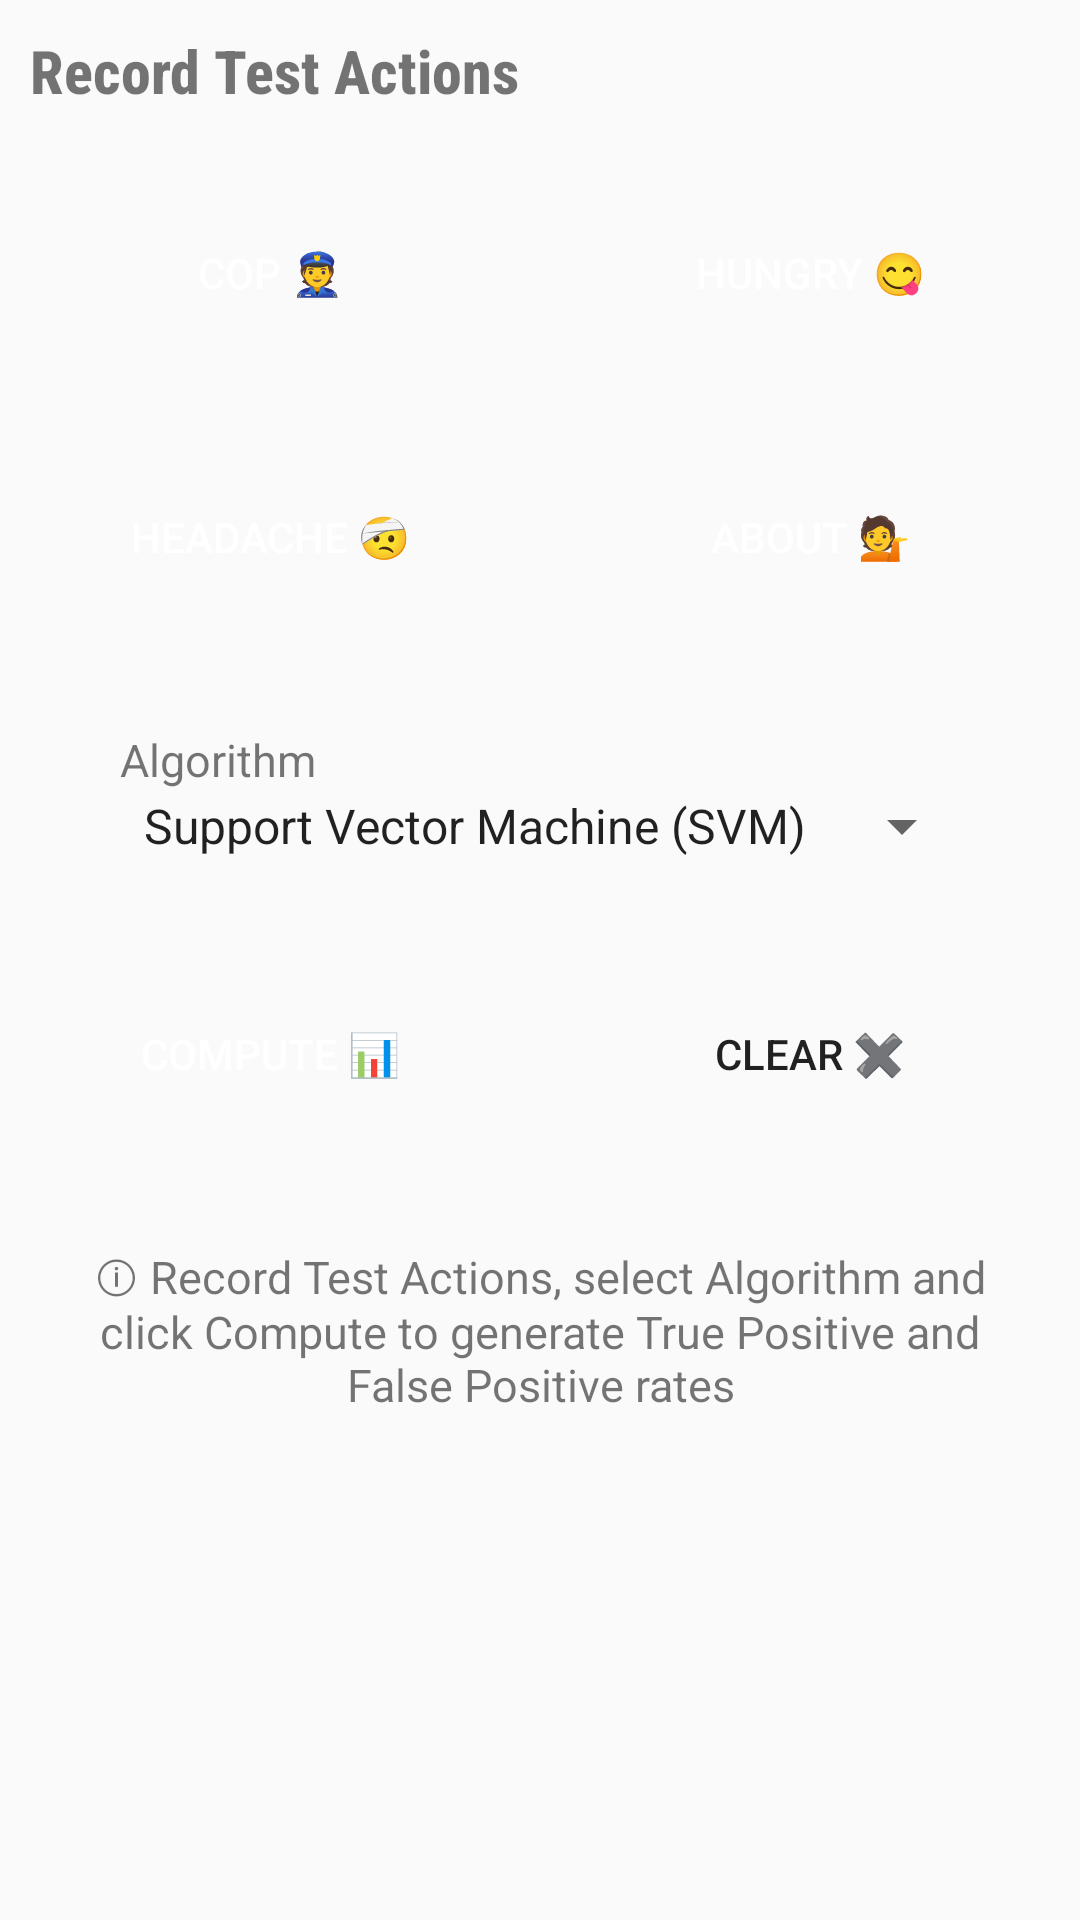

Reconstruct the res/layout file that produces this screen, plus the resources it refers to.
<!-- AndroidManifest.xml: application theme AppTheme -->
<!-- res/layout/test_main.xml -->
<?xml version="1.0" encoding="utf-8"?>
<RelativeLayout xmlns:android="http://schemas.android.com/apk/res/android"
    xmlns:tools="http://schemas.android.com/tools"
    android:layout_width="match_parent"
    android:layout_height="match_parent"
    tools:context=".MainActivity"
    tools:showIn="@layout/activity_main">

    <TextView
        android:id="@+id/test_action_title"
        android:layout_width="match_parent"
        android:layout_height="wrap_content"
        android:text="@string/test_action_title"
        android:layout_marginTop="10dp"
        android:layout_marginBottom="10dp"
        android:fontFamily="sans-serif-condensed"
        android:layout_marginLeft="10dp"
        android:textFontWeight="800"
        android:textStyle="bold"
        android:textSize="20sp"
        android:gravity="left"/>
    <LinearLayout
        android:id="@+id/relative_layout_1"
        android:layout_width="match_parent"
        android:layout_height="wrap_content"
        android:layout_below="@id/test_action_title"
        android:gravity="center"
        android:layout_margin="10dp"
        android:orientation="horizontal">
        <Button
            android:id="@+id/cop_test"
            android:text="@string/cop_btn_title"
            android:textColor="@android:color/white"
            android:background="@drawable/record_button"
            android:layout_width="160dp"
            android:layout_height="wrap_content"
            android:layout_margin="10dp"/>
        <Button
            android:id="@+id/hungry_test"
            android:text="@string/hungry_btn_title"
            android:textColor="@android:color/white"
            android:background="@drawable/record_button"
            android:layout_width="160dp"
            android:layout_margin="10dp"
            android:layout_height="wrap_content" />
    </LinearLayout>
    <LinearLayout
        android:id="@+id/relative_layout_2"
        android:layout_below="@id/relative_layout_1"
        android:layout_width="match_parent"
        android:layout_margin="10dp"
        android:gravity="center"
        android:layout_height="wrap_content"
        android:orientation="horizontal">
        <Button
            android:id="@+id/headache_test"
            android:text="@string/headache_btn_title"
            android:textColor="@android:color/white"
            android:layout_width="160dp"
            android:background="@drawable/record_button"
            android:layout_margin="10dp"
            android:layout_height="wrap_content" />
        <Button
            android:id="@+id/about_test"
            android:text="@string/about_btn_title"
            android:textColor="@android:color/white"
            android:layout_width="160dp"
            android:background="@drawable/record_button"
            android:layout_margin="10dp"
            android:layout_height="wrap_content" />
    </LinearLayout>
    <LinearLayout
        android:id="@+id/relative_layout_3"
        android:layout_below="@id/relative_layout_2"
        android:layout_width="match_parent"
        android:layout_margin="10dp"
        android:gravity="left"
        android:layout_height="wrap_content"
        android:orientation="vertical">
        <TextView
            android:id="@+id/algo_selection_label"
            android:layout_width="wrap_content"
            android:layout_height="wrap_content"
            android:text="@string/algorithm_label"
            android:layout_marginTop="10dp"
            android:layout_marginLeft="30dp"
            android:labelFor="@id/algo_drop_down"
            android:textSize="15sp"
            android:gravity="center"/>
        <Spinner
            android:id="@+id/algo_drop_down"
            android:layout_below="@id/relative_layout_2"
            android:layout_width="wrap_content"
            android:layout_marginTop="0dp"
            android:layout_marginBottom="10dp"
            android:layout_marginLeft="30dp"
            android:prompt="@string/choose_algorithm"
            android:entries="@array/algorithms_available"
            android:layout_height="wrap_content" />
    </LinearLayout>
    <LinearLayout
        android:id="@+id/relative_layout_4"
        android:layout_below="@id/relative_layout_3"
        android:layout_width="match_parent"
        android:layout_margin="10dp"
        android:gravity="center"
        android:layout_height="wrap_content"
        android:orientation="horizontal">
    <Button
        android:id="@+id/generate_acc_btn"
        android:text="@string/generate_btn_label"
        android:textColor="@android:color/white"
        android:background="@drawable/submit_button"
        android:layout_width="160dp"
        android:layout_margin="10dp"
        android:layout_height="wrap_content" />
    <Button
        android:id="@+id/clear_test_btn"
        android:text="@string/clear_btn_label"
        android:layout_width="160dp"
        android:background="@drawable/clear_button"
        android:layout_margin="10dp"
        android:layout_height="wrap_content" />
    </LinearLayout>
    <LinearLayout
        android:id="@+id/relative_layout_5"
        android:layout_below="@id/relative_layout_4"
        android:layout_width="match_parent"
        android:layout_margin="10dp"
        android:gravity="center"
        android:layout_height="wrap_content"
        android:orientation="vertical">
        <TextView
            android:id="@+id/test_help"
            android:layout_width="match_parent"
            android:layout_height="wrap_content"
            android:text="@string/test_help"
            android:layout_margin="10dp"
            android:textSize="15sp"
            android:gravity="center"/>
        <TextView
            android:id="@+id/generated_accuracies"
            android:layout_width="match_parent"
            android:layout_height="wrap_content"
            android:text="@string/generated_accuracies"
            android:layout_margin="10dp"
            android:textStyle="bold"
            android:textSize="25sp"
            android:gravity="center"/>
    </LinearLayout>
</RelativeLayout>
<!-- res/layout/activity_main.xml (included above) -->
<?xml version="1.0" encoding="utf-8"?>
<androidx.constraintlayout.widget.ConstraintLayout xmlns:android="http://schemas.android.com/apk/res/android"
    xmlns:app="http://schemas.android.com/apk/res-auto"
    xmlns:tools="http://schemas.android.com/tools"
    android:id="@+id/container"
    android:layout_width="match_parent"
    android:layout_height="match_parent"
    tools:context=".MainActivity">

    <include
        android:id="@+id/train_layout"
        layout="@layout/train_main"
        android:visibility="visible" />

    <include
        android:id="@+id/test_layout"
        layout="@layout/test_main"
        android:visibility="invisible" />

    <include
        android:id="@+id/settings_layout"
        layout="@layout/settings_main"
        android:visibility="invisible" />

    <com.google.android.material.bottomnavigation.BottomNavigationView
        android:id="@+id/nav_view"
        android:layout_width="0dp"
        android:layout_height="wrap_content"
        android:layout_marginStart="0dp"
        android:layout_marginEnd="0dp"
        android:background="?android:attr/windowBackground"
        app:layout_constraintBottom_toBottomOf="parent"
        app:layout_constraintLeft_toLeftOf="parent"
        app:layout_constraintRight_toRightOf="parent"
        app:menu="@menu/bottom_nav_menu" />

</androidx.constraintlayout.widget.ConstraintLayout>
<!-- res/layout/train_main.xml (included above) -->
<?xml version="1.0" encoding="utf-8"?>
<RelativeLayout xmlns:android="http://schemas.android.com/apk/res/android"
    xmlns:tools="http://schemas.android.com/tools"
    android:layout_width="match_parent"
    android:layout_height="match_parent"
    tools:context=".MainActivity"
    tools:showIn="@layout/activity_main">

    <TextView
        android:id="@+id/record_title"
        android:layout_width="match_parent"
        android:layout_height="wrap_content"
        android:fontFamily="sans-serif-condensed"
        android:text="@string/record_train_title"
        android:layout_margin="10dp"
        android:textFontWeight="800"
        android:textStyle="bold"
        android:textSize="20sp"
        android:gravity="left"/>
    <LinearLayout
        android:id="@+id/relative_layout_1"
        android:layout_width="match_parent"
        android:layout_height="wrap_content"
        android:layout_below="@id/record_title"
        android:gravity="center"
        android:layout_margin="10dp"
        android:orientation="horizontal">
        <Button
            android:id="@+id/cop_train"
            android:text="@string/cop_btn_title"
            android:textColor="@android:color/white"
            android:layout_width="160dp"
            android:layout_height="wrap_content"
            android:background="@drawable/record_button"
            android:layout_margin="10dp"/>
        <Button
            android:id="@+id/hungry_train"
            android:text="@string/hungry_btn_title"
            android:textColor="@android:color/white"
            android:layout_width="160dp"
            android:layout_margin="10dp"
            android:background="@drawable/record_button"
            android:layout_height="wrap_content" />
    </LinearLayout>
    <LinearLayout
        android:id="@+id/relative_layout_2"
        android:layout_below="@id/relative_layout_1"
        android:layout_width="match_parent"
        android:layout_margin="10dp"
        android:gravity="center"
        android:layout_height="wrap_content"
        android:orientation="horizontal">
        <Button
            android:id="@+id/headache_train"
            android:text="@string/headache_btn_title"
            android:textColor="@android:color/white"
            android:layout_width="160dp"
            android:layout_margin="10dp"
            android:background="@drawable/record_button"
            android:layout_height="wrap_content" />
        <Button
            android:id="@+id/about_train"
            android:text="@string/about_btn_title"
            android:textColor="@android:color/white"
            android:layout_width="160dp"
            android:layout_margin="10dp"
            android:background="@drawable/record_button"
            android:layout_height="wrap_content" />
    </LinearLayout>
    <LinearLayout
        android:id="@+id/relative_layout_3"
        android:layout_below="@id/relative_layout_2"
        android:layout_width="match_parent"
        android:layout_margin="10dp"
        android:gravity="center"
        android:layout_height="wrap_content"
        android:orientation="horizontal">
    <Button
        android:id="@+id/start_training"
        android:text="@string/start_train_title"
        android:background="@drawable/submit_button"
        android:textColor="@android:color/white"
        android:layout_below="@id/relative_layout_2"
        android:layout_width="160dp"
        android:layout_margin="10dp"
        android:layout_height="wrap_content" />
    </LinearLayout>
    <LinearLayout
        android:id="@+id/relative_layout_4"
        android:layout_below="@id/relative_layout_3"
        android:layout_width="match_parent"
        android:layout_margin="10dp"
        android:gravity="center"
        android:layout_height="wrap_content"
        android:orientation="vertical">
        <TextView
            android:id="@+id/train_help"
            android:layout_width="match_parent"
            android:layout_height="wrap_content"
            android:text="@string/training_help"
            android:layout_margin="10dp"
            android:textSize="15sp"
            android:gravity="center"/>
        <TextView
            android:id="@+id/training_status"
            android:layout_width="match_parent"
            android:layout_height="wrap_content"
            android:text="@string/training_status"
            android:layout_margin="10dp"
            android:textStyle="bold"
            android:textSize="25sp"
            android:gravity="center"/>
    </LinearLayout>
</RelativeLayout>
<!-- res/layout/settings_main.xml (included above) -->
<?xml version="1.0" encoding="utf-8"?>
<RelativeLayout xmlns:android="http://schemas.android.com/apk/res/android"
    xmlns:tools="http://schemas.android.com/tools"
    android:layout_width="match_parent"
    android:layout_height="match_parent"
    tools:context=".MainActivity"
    tools:showIn="@layout/activity_main">

    <LinearLayout
        android:id="@+id/record_title_layout"
        android:layout_width="match_parent"
        android:layout_height="wrap_content"
        android:layout_margin="10dp"
        android:orientation="vertical">

        <TextView
            android:id="@+id/record_title"
            android:layout_width="match_parent"
            android:layout_height="wrap_content"
            android:layout_margin="20dp"
            android:gravity="center"
            android:text="@string/about_page_title"
            android:textFontWeight="800"
            android:textSize="20sp"
            android:textStyle="bold" />
    </LinearLayout>

    <LinearLayout
        android:id="@+id/btn_rows"
        android:layout_width="match_parent"
        android:layout_height="wrap_content"
        android:layout_below="@id/record_title_layout"
        android:layout_margin="10dp"
        android:gravity="center"
        android:orientation="vertical">

        <Button
            android:id="@+id/del_db_btn"
            android:layout_width="160dp"
            android:layout_height="wrap_content"
            android:layout_below="@id/record_title"
            android:layout_margin="10dp"
            android:background="@drawable/record_button"
            android:text="@string/delete_db_label"
            android:textColor="@android:color/white" />

        <LinearLayout
            android:layout_width="match_parent"
            android:layout_height="wrap_content"
            android:orientation="horizontal">

            <TextView
                android:id="@+id/table_selection_label"
                android:layout_width="wrap_content"
                android:layout_height="wrap_content"
                android:layout_marginLeft="50dp"
                android:layout_marginTop="10dp"
                android:labelFor="@id/table_drop_down"
                android:text="@string/table_selection_label"
                android:textSize="15sp" />

            <Spinner
                android:id="@+id/table_drop_down"
                android:layout_width="wrap_content"
                android:layout_height="wrap_content"
                android:layout_margin="10dp"
                android:entries="@array/tables_available" />
        </LinearLayout>

        <Button
            android:id="@+id/drop_table"
            android:layout_width="160dp"
            android:layout_height="wrap_content"
            android:layout_margin="10dp"
            android:background="@drawable/record_button"
            android:text="@string/delete_table_btn_label"
            android:textColor="@android:color/white" />

        <TextView
            android:id="@+id/delete_help"
            android:layout_width="match_parent"
            android:layout_height="wrap_content"
            android:layout_margin="10dp"
            android:gravity="center"
            android:text="@string/delete_help"
            android:textSize="15sp" />
    </LinearLayout>
</RelativeLayout>
<!-- resources referenced by this layout -->
<resources>
  <string-array name="algorithms_available">
          <item>Support Vector Machine (SVM)</item>
          <item>Neural Net</item>
          <item>Decision Tree</item>
          <item>Dynamic Time Warping (DTW)</item>
      </string-array>
  <string name="about_btn_title">About 💁</string>
  <string name="about_page_title">Made with ♥ \n by \n Team Rekam</string>
  <string name="algorithm_label">Algorithm</string>
  <string name="choose_algorithm">Choose an Algorithm</string>
  <string name="clear_btn_label">Clear ✖️</string>
  <string name="cop_btn_title">Cop 👮</string>
  <string name="delete_db_label">Delete DB</string>
  <string name="delete_help">⚠ Click the button 10 times to execute the delete behaviour</string>
  <string name="delete_table_btn_label">Delete Table</string>
  <string name="generate_btn_label">Compute 📊</string>
  <string name="generated_accuracies" />
  <string name="headache_btn_title">Headache 🤕</string>
  <string name="hungry_btn_title">Hungry 😋</string>
  <string name="record_train_title">Record Train Actions</string>
  <string name="start_train_title">Start Training 🏃</string>
  <string name="table_selection_label">Table</string>
  <string name="test_action_title">Record Test Actions</string>
  <string name="test_help">ⓘ Record Test Actions, select Algorithm and click Compute to generate True Positive and False Positive rates</string>
  <string name="training_help">ⓘ Touch and hold a button under Record Actions to record the action and leave to stop recording.\nThen click Start Training to start the training process.</string>
  <string name="training_status" />
  <style name="AppTheme" parent="Theme.AppCompat.Light.DarkActionBar">
          
          <item name="colorPrimary">@color/colorPrimary</item>
          <item name="colorPrimaryDark">@color/colorPrimaryDark</item>
          <item name="colorAccent">@color/colorAccent</item>
          <item name="android:statusBarColor">@color/colorRecord</item>
          <item name="android:windowNoTitle">true</item>
      </style>
  <color name="colorPrimary">#1565c0</color>
  <color name="colorPrimaryDark">#003c8f</color>
  <color name="colorAccent">#5e92f3</color>
  <color name="colorRecord">#f7f7f7</color>
</resources>
